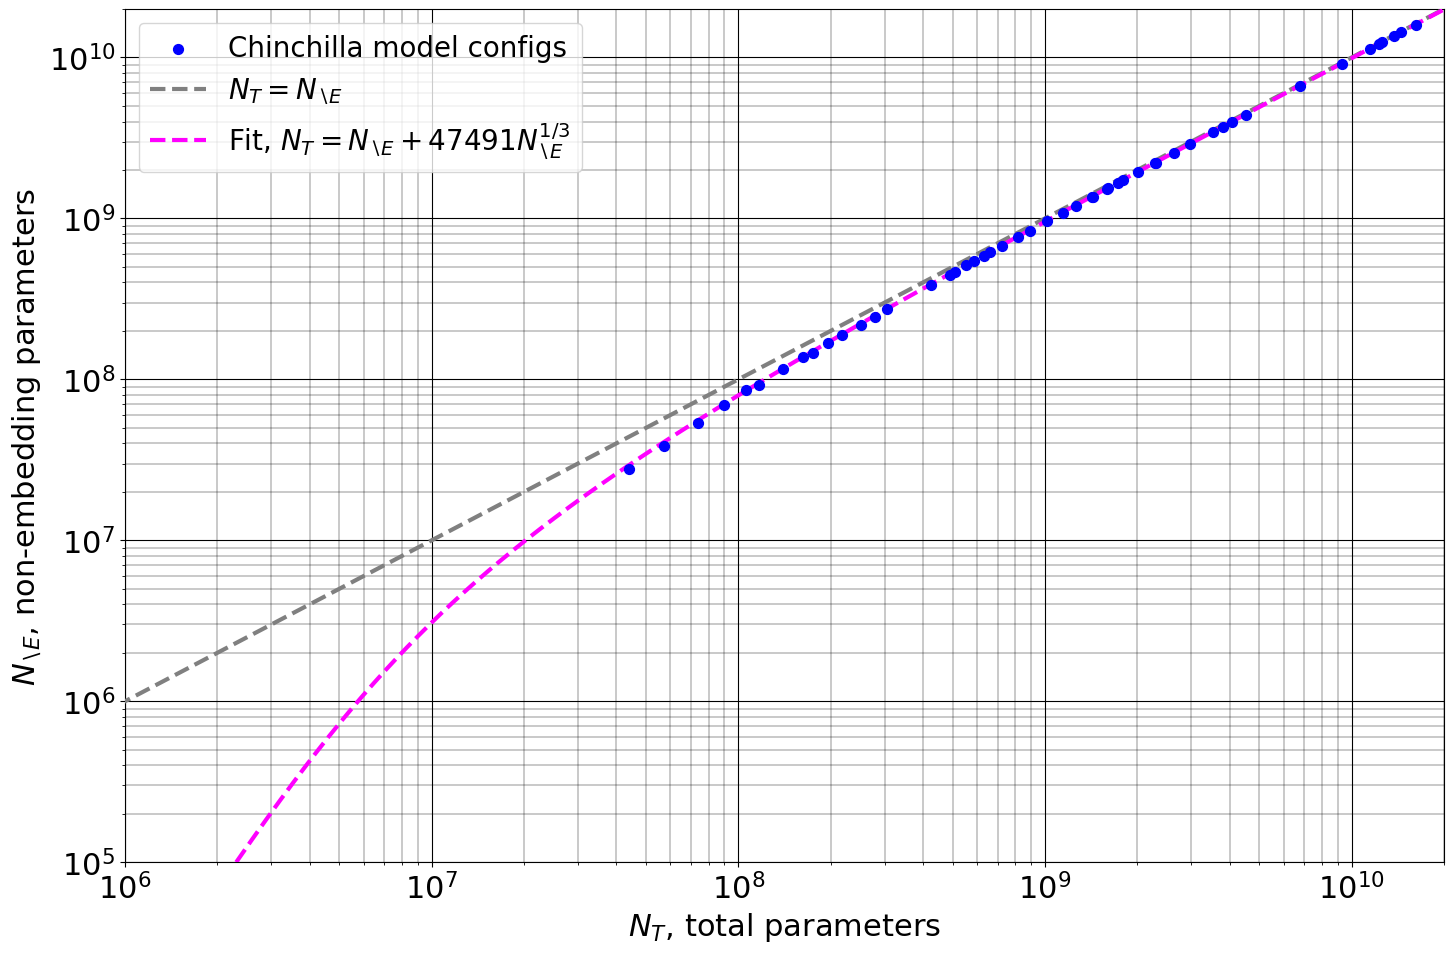

Here is the Python script that generated this plot: (Note: this script raises an exception after producing the figure.)
# Code for analysis and plots in the paper:
# "Reconciling Kaplan and Chinchilla Scaling Laws"
# Tim Pearce & Jinyeop Song

import numpy as np
import matplotlib.pyplot as plt
import os

plt.rcParams.update({'font.size': 22})
plt.rcParams["font.family"] = "Times New Roman"

save_path = '/home/<user>/wm_eval_toolkit/world-model-eval-toolkit/chin_kap_plots_clean/'

vocab_size = 32e3
aspect_ratio = 39.2 # d/L = 40, 39.2
# gamma = (aspect_ratio/12)**(1/3) * vocab_size # N_T = N_\e + gamma N_\e^{1/3}
gamma = 47491
aspect_ratio = 12*(gamma / vocab_size)**3
ctx=2048

coeffs = 'epoch' # 'epoch' or 'chin'
if coeffs == 'epoch':
    Nc=482.01
    Dc=2085.43
    alpha=0.3478
    beta=0.3658 
    E=1.8172
    print('using Epoch specification')
elif coeffs == 'chin':
    Nc=406.4
    Dc=410.7
    alpha=0.3392
    beta=0.2849 
    E=1.6934
    print('using Chinchilla specification')

def kaplan_chin_loss(N_T, D, Nc, Dc, alpha, beta, E):
	Loss = Nc / N_T**alpha + Dc / D**beta + E
	return Loss

print('target synth N propto C^a, a=', beta/(beta+alpha))
print('L propto C^b, b=', alpha*beta/(beta+alpha))

num_models = 20 # default 20
N_nonemb_all = np.logspace(2.9,9.2,num_models) # Kaplan paper "768 to 1.5 billion non-embedding parameters"
d_all = (N_nonemb_all/(12/aspect_ratio))**(1/3) # start from fixed aspect ratio
N_emb = vocab_size*d_all
N_T_all = N_nonemb_all + N_emb
D_all = np.logspace(6,25,1000)
N_T, D = np.meshgrid(N_T_all, D_all)
Loss = kaplan_chin_loss(N_T, D, Nc, Dc, alpha, beta, E)
colors_all = plt.cm.plasma(np.linspace(0,1,len(N_T_all)+3))

# plot chinchilla data and fit
parameters = [44, 57, 74, 90, 106, 117, 140, 163, 175, 196, 217, 251, 278, 306, 425, 489, 509, 552, 587, 632, 664, 724, 816, 893, 1018, 1143, 1266, 1424, 1429, 1593, 1609, 1731, 1794, 2007, 2283, 2298, 2639, 2980, 3530, 3802, 4084, 4516, 6796, 9293, 11452, 12295, 12569, 13735, 14494, 16183]
d_model = [512, 576, 640, 640, 640, 768, 768, 768, 896, 896, 896, 1024, 1024, 1024, 1280, 1280, 1408, 1280, 1408, 1536, 1408, 1536, 1536, 1792, 1792, 1792, 2048, 2176, 2048, 2048, 2176, 2304, 2176, 2304, 2304, 2560, 2560, 2560, 2688, 2816, 2944, 3072, 3584, 4096, 4352, 4608, 4608, 4864, 4992, 5120]
chin_data_orig = np.array([parameters, d_model]).T
chin_data_non = chin_data_orig.copy()
chin_data_non[:,0] = chin_data_non[:,0]*1e6
# chin_data_non[:,1] = chin_data_non[:,1]*(32000+2048) # report 32k and position encodings
chin_data_non[:,1] = chin_data_non[:,1]*(vocab_size) # report 32k
chin_data_non[:,1] = chin_data_non[:,0]-chin_data_non[:,1] # could add this line to get non-embed params 

fig_dims = (15,10)
fig, ax = plt.subplots(1,1,figsize=fig_dims)
ax.set_xlabel('$N_T$, total parameters')
ax.set_ylabel('$N_{\setminus E}$, non-embedding parameters')
ax.set_xscale('log')
ax.set_yscale('log')
ax.grid(which='major', linestyle='-', linewidth='0.8', color='black')
ax.grid(which='minor', linestyle='-', linewidth='0.3', color='black')
x_fit = np.logspace(5,11,1000)
ax.scatter(chin_data_non[:,0],chin_data_non[:,1],label='Chinchilla model configs', color='blue', s=50, zorder=10)
ax.plot(x_fit,x_fit,label='$N_T = N_{\setminus E}$', color='gray', linewidth=3, linestyle='--', zorder=8)
y_fit_2 = x_fit + gamma*x_fit**(1/3)
ax.plot(y_fit_2, x_fit,label='Fit, $N_T = N_{\setminus E} + 47491 N_{\setminus E}^{1/3}$', color='fuchsia', linewidth=3, linestyle='--',zorder=9)
# y_fit_2 = x_fit + 47491*x_fit**(0.34)
# ax.plot(y_fit_2, x_fit,label='$N_T = N_{ | E} + 47491 N_{|E}^{0.34}$', color='purple', linewidth=3, linestyle='--',zorder=9)
# y_fit_2 = x_fit + 52960*x_fit**(1/3)
# ax.plot(y_fit_2, x_fit,label='$N_T = N_{ | E} + 52960 N_{|E}^{1/3}$', color='gold', linewidth=3, linestyle='--',zorder=9)
ax.legend(loc='upper left', prop={'size': 20})
ax.set_xlim([1e6,2e10])
ax.set_ylim([1e5,2e10])
fig.tight_layout()
fig.savefig(os.path.join(save_path,'chin_data_NE_vs_NT_fit.png'))
plt.close()

# plot Loss vs D for each N_nonE
fig_dims = (10,10)
fig, ax = plt.subplots(1,1,figsize=fig_dims)
for i in range(len(N_nonemb_all)):
	if N_nonemb_all[i]/1e6>0.1:
		ax.plot(D_all, Loss[:,i], label=f'$N_{{\setminus E}} = {round(N_nonemb_all[i]/1e6,2)}$M', color=colors_all[i])
	else:
		ax.plot(D_all, Loss[:,i], label=f'$N_{{\setminus E}} = {round(N_nonemb_all[i]/1e3,2)}$K', color=colors_all[i])
ax.set_xlabel('$D$')
ax.set_ylabel('Loss')
ax.set_xscale('log')
ax.set_yscale('log')
ax.set_xlim([D_all[0],1e18])
ax.grid(which='major', linestyle='--', linewidth='0.5', color='black')
ax.grid(which='minor', linestyle='--', linewidth='0.2', color='black')
ax.legend(fontsize='x-small', loc='upper right')
fig.tight_layout()
fig.savefig(os.path.join(save_path,'kaplan_chin_loss_D_vs_NE.png'))
plt.close()

# plot Loss vs D for fixed N_T
fig_dims = (10,10)
fig, ax = plt.subplots(1,1,figsize=fig_dims)
for i in range(len(N_T_all)):
	if N_T_all[i]/1e6>0.1:
		ax.plot(D_all, Loss[:,i], label=f'$N_T = {round(N_T_all[i]/1e6,2)}$M', color=colors_all[i])
	else:
		ax.plot(D_all, Loss[:,i], label=f'$N_T = {round(N_T_all[i]/1e3,2)}$K', color=colors_all[i])
ax.set_xlabel('D')
ax.set_ylabel('Loss')
ax.set_xscale('log')
ax.set_yscale('log')
ax.set_xlim([D_all[0],1e18])
ax.grid(which='major', linestyle='--', linewidth='0.5', color='black')
ax.grid(which='minor', linestyle='--', linewidth='0.2', color='black')
ax.legend(fontsize='x-small', loc='upper right')
fig.tight_layout()
fig.savefig(os.path.join(save_path,'kaplan_chin_loss_D_vs_NT.png'))
plt.close()

# calculate compute and optimal params
info_arr = []
for i in range(len(N_T_all)):
	arr_zeros = Loss[:,i]*0.
	C_T_accurate = 6*N_T_all[i]*D_all + 12*ctx/aspect_ratio*d_all[i]**2*D_all
	C_T_approx = 6*N_T_all[i]*D_all
	C_nonE_accurate = 6*N_nonemb_all[i]*D_all + 12*ctx/aspect_ratio*d_all[i]**2*D_all
	C_nonE_approx = 6*N_nonemb_all[i]*D_all
	info_arr.append([arr_zeros+N_T_all[i], arr_zeros+N_nonemb_all[i], arr_zeros+N_emb[i], D_all, arr_zeros+d_all[i], C_T_accurate, C_T_approx, C_nonE_accurate, C_nonE_approx, Loss[:,i]])
    # 0 N_T, 1 N_\E, 2 N_E, 3 D, 4 d, 5 C_T_accurate, 6 C_T_approx, 7 C_\E_accurate, 8 C_\E_approx, 9 Loss
	
# calculate C_T and N^*_T 
info_arr = np.array(info_arr)
# c_range_bounds = [13.4, 20.7]
c_range_bounds = [14, 20.7]
C_range_T = np.logspace(c_range_bounds[0],c_range_bounds[1],100)
best_loss = []
for C_i in C_range_T:
	poss_loss1 = []
	for i in range(len(N_T_all)):
		# change index depending on which C to use
		N_i = N_T_all[i] # N_T
		loss_diff = np.abs(info_arr[i,6] - C_i) # C_\C_T_approx
		loss_diff_min = np.min(loss_diff)
		loss_diff_min_idx = np.argmin(loss_diff)
		poss_loss1.append([info_arr[i,9][loss_diff_min_idx], N_i])
	poss_loss1 = np.array(poss_loss1)
	# find lowest loss and model
	best_idx = np.argmin(poss_loss1[:,0])
	best_loss.append(poss_loss1[best_idx])
best_loss_T = np.array(best_loss)

# calculate C_nonE and N^*_nonE
info_arr = np.array(info_arr)
c_range_bounds = [12.95, 20.7]
C_range = np.logspace(c_range_bounds[0],c_range_bounds[1],100)
best_loss = []
for C_i in C_range:
	poss_loss1 = []
	for i in range(len(N_T_all)):
		# change index depending on which C to use
		N_i = N_nonemb_all[i] # N_\E
		loss_diff = np.abs(info_arr[i,8] - C_i) # C_\E_approx
		loss_diff_min = np.min(loss_diff)
		loss_diff_min_idx = np.argmin(loss_diff)
		poss_loss1.append([info_arr[i,9][loss_diff_min_idx], N_i])
	poss_loss1 = np.array(poss_loss1)
	# find lowest loss and model
	best_idx = np.argmin(poss_loss1[:,0])
	best_loss.append(poss_loss1[best_idx])
best_loss_nonE = np.array(best_loss)

# plot N_nonE vs C_nonE
fig_dims = (10,10)
fig, ax = plt.subplots(1,1,figsize=fig_dims)
for i in range(len(N_nonemb_all)):
	label_i = None
	ax.plot(6*N_nonemb_all[i]*D_all, Loss[:,i], label=label_i, color=colors_all[i])
ax.scatter(C_range, best_loss_nonE[:,0], label='Compute efficient frontier', color='red',s=10, zorder=10)
ax.set_xlabel('$C_{\setminus E}$')
ax.set_ylabel('Loss')
ax.set_xscale('log')
ax.set_yscale('log')
ax.set_xlim([1e10,1e23])
ax.grid(which='major', linestyle='--', linewidth='0.5', color='black')
ax.grid(which='minor', linestyle='--', linewidth='0.2', color='black')
ax.legend(loc='upper right')
fig.tight_layout()
fig.savefig(os.path.join(save_path,'kaplan_chin_loss_NE_vs_CE.png'))
plt.close()

# plot N_nonE vs C_nonE with fit
fig_dims = (10,10)
fig, ax = plt.subplots(1,1,figsize=fig_dims)
for i in range(len(N_nonemb_all)):
	label_i = None
	ax.plot(6*N_nonemb_all[i]*D_all, Loss[:,i], label=label_i, color=colors_all[i])
ax.scatter(C_range, best_loss_nonE[:,0], label='Compute efficient frontier', color='red',s=10, zorder=10)
# fit L = bC^m
m, b = np.polyfit(np.log(C_range[:]), np.log(best_loss_nonE[:,0]), 1)
print('C_nonE, Kaplan compute-loss form',m)
x_fit = np.logspace(9,25,100)
y_fit = np.exp(m*np.log(x_fit) + b)
ax.plot(x_fit,y_fit,label=f'Kaplan compute-loss form:\n $log (L^*_{{\setminus E}}) = {m:.3f} log(C_{{\setminus E}}) + {b:.2f}$', color='blue', linestyle='--', linewidth=3,zorder=8)

# fit L - E = bC^m
m, b = np.polyfit(np.log(C_range[:]), np.log(best_loss_nonE[:,0]-E), 1)
print('C_nonE, Chinchilla compute-loss form, L-E',m)
x_fit = np.logspace(9,25,100)
y_fit = np.exp(m*np.log(x_fit) + b) + E
ax.plot(x_fit,y_fit,label=f'Chinchilla compute-loss form:\n $log (L^*_{{\setminus E}}) - {E:.2f} = {m:.3f} log(C_{{\setminus E}}) + {b:.2f}$', color='green', linestyle='--', linewidth=3,zorder=8)

ax.set_xlabel('$C_{\setminus E}$')
ax.set_ylabel('Loss')
ax.set_xscale('log')
ax.set_yscale('log')
ax.set_xlim([1e10,1e23])
ax.grid(which='major', linestyle='--', linewidth='0.5', color='black')
ax.grid(which='minor', linestyle='--', linewidth='0.2', color='black')
ax.legend(loc='lower left')
fig.tight_layout()
fig.savefig(os.path.join(save_path,'kaplan_chin_loss_NE_vs_CE_fit.png'))
plt.close()


# plot of coefficient, N^*_nonE and C_nonE
fig_dims = (15,10)
fig, ax = plt.subplots(1,1,figsize=fig_dims)
ax.scatter(C_range[:], best_loss_nonE[:,1], label='Compute efficient frontier', color='red',s=30,zorder=12)
N_nonemb_all_1 = np.logspace(2,11,100)
C_pred = N_nonemb_all_1*(N_nonemb_all_1 + (gamma/3)*N_nonemb_all_1**(1/3))**(-1/beta) * (N_nonemb_all_1 + gamma*N_nonemb_all_1**(1/3))**((1+alpha)/beta) * (beta/alpha * Dc/Nc)**(1/beta)*6
ax.plot(C_pred[:], N_nonemb_all_1[:], label='Analytical $N^*_{{\setminus E}}$ vs. $C_{{\setminus E}}$', color='black', linewidth=3, linestyle='--',zorder=10)
# ax.scatter(C_pred[17:81], N_nonemb_all_1[17:81], label='Analytical $N^*_{{\setminus E}}$ vs. $C_{{\setminus E}}$ used for fit', color='blue', linewidth=3, linestyle='--',zorder=10)
m, b = np.polyfit(np.log(C_range[:]), np.log(best_loss_nonE[:,1]), 1)
print('main coeff: slope on loss vs N_opt, simulated points',m)
# m_analy, b_analy = np.polyfit(np.log(C_pred[:]), np.log(N_nonemb_all_1[:]), 1) # fit on analytical, gives slight difference as logarithmically spaced on y not x axis
# print('main coeff: slope on loss vs N_opt, analytical points',m_analy)
x_fit = np.logspace(11,25,100)
y_fit = np.exp(m*np.log(x_fit) + b)
ax.plot(x_fit,y_fit,label=f'Local fit to frontier: $log (N^*_{{\setminus E}}) = {m:.2f} log(C_{{\setminus E}}) {b:.2f}$', color='deeppink', linestyle='-', linewidth=3,zorder=11)
m, b = np.polyfit(np.log(C_pred[90:]), np.log(N_nonemb_all_1[90:]), 1)
print('main coeff: slope on loss vs N_opt',m)
y_fit = np.exp(m*np.log(x_fit) + b)
ax.plot(x_fit,y_fit,label=f'Large $N_{{\setminus E}}$ regime fit: $log (N^*_{{\setminus E}}) = {m:.2f} log(C_{{\setminus E}}) {b:.2f}$', color='grey', linestyle='-', linewidth=3,zorder=8)
ax.set_xlabel('$C_{\setminus E}$')
ax.set_ylabel('$N^*_{\setminus E}$')
ax.set_xscale('log')
ax.set_yscale('log')
ax.set_xlim([1e11,1e24])
ax.grid(which='major', linestyle='--', linewidth='0.5', color='black')
ax.grid(which='minor', linestyle='--', linewidth='0.2', color='black')
ax.legend()
fig.tight_layout()
fig.savefig(os.path.join(save_path,'kaplan_chin_synth_NE_CE_coeff_'+coeffs+'.png'))
plt.close()

# plot N_T vs C_T
fig_dims = (10,10)
fig, ax = plt.subplots(1,1,figsize=fig_dims)
for i in range(len(N_T_all)):
	label_i = None
	ax.plot(6*N_T_all[i]*D_all, Loss[:,i], label=label_i, color=colors_all[i])
ax.scatter(C_range_T, best_loss_T[:,0], label='Compute efficient frontier', color='red',s=10, zorder=10)
ax.set_xlabel('$C_T$')
ax.set_ylabel('Loss')
ax.set_xscale('log')
ax.set_yscale('log')
ax.set_xlim([1e13,1e23])
ax.grid(which='major', linestyle='--', linewidth='0.5', color='black')
# ax.grid(which='minor', linestyle='--', linewidth='0.2', color='black')
ax.legend(loc='upper right')
fig.tight_layout()
fig.savefig(os.path.join(save_path,'kaplan_chin_loss_NT_vs_CT.png'))
plt.close()

# plot N_T vs C_T  with fit
fig_dims = (10,10)
fig, ax = plt.subplots(1,1,figsize=fig_dims)
for i in range(len(N_T_all)):
	label_i = None
	ax.plot(6*N_T_all[i]*D_all, Loss[:,i], label=label_i, color=colors_all[i])
ax.scatter(C_range_T, best_loss_T[:,0], label='Compute efficient frontier', color='red',s=10, zorder=10)
# fit L = bC^m
m, b = np.polyfit(np.log(C_range_T[:]), np.log(best_loss_T[:,0]), 1)
print('C_T, Kaplan compute-loss form',m)
x_fit = np.logspace(13,25,100)
y_fit = np.exp(m*np.log(x_fit) + b)
ax.plot(x_fit,y_fit,label=f'Kaplan compute-loss form:\n $log (L^*_T) = {m:.3f} log(C_T) + {b:.2f}$', color='blue', linestyle='--', linewidth=3,zorder=8)

# fit L - E = bC^m
m, b = np.polyfit(np.log(C_range_T[:]), np.log(best_loss_T[:,0]-E), 1)
print('C_T, Chinchilla compute-loss form, L-E',m)
x_fit = np.logspace(13,25,100)
y_fit = np.exp(m*np.log(x_fit) + b) + E
ax.plot(x_fit,y_fit,label=f'Chinchilla compute-loss form:\n $log (L^*_T) - {E:.2f} = {m:.3f} log(C_T) + {b:.2f}$', color='green', linestyle='--', linewidth=3,zorder=8)

ax.set_xlabel('$C_T$')
ax.set_ylabel('Loss')
ax.set_xscale('log')
ax.set_yscale('log')
ax.set_xlim([1e13,1e23])
ax.grid(which='major', linestyle='--', linewidth='0.5', color='black')
# ax.grid(which='minor', linestyle='--', linewidth='0.2', color='black')
ax.legend(loc='lower left')
fig.tight_layout()
fig.savefig(os.path.join(save_path,'kaplan_chin_loss_NT_vs_CT_fit.png'))
plt.close()


# plot of coefficient, N^*_T and C_T
fig_dims = (15,10)
fig, ax = plt.subplots(1,1,figsize=fig_dims)
ax.scatter(C_range_T[:], best_loss_T[:,1], label='Compute efficient frontier', color='red',s=30,zorder=12)
# should prob add analytical line here too ...
m, b = np.polyfit(np.log(C_range_T[:]), np.log(best_loss_T[:,1]), 1)
print('main coeff: slope on loss vs N_opt, total params',m)
x_fit = np.logspace(11,25,100)
y_fit = np.exp(m*np.log(x_fit) + b)
ax.plot(x_fit,y_fit,label=f'Local fit to frontier: $log (N^*_{{T}}) = {m:.2f} log(C_{{T}}) {b:.2f}$', color='deeppink', linestyle='-', linewidth=3,zorder=11)
ax.set_xlabel('$C_{T}$')
ax.set_ylabel('$N^*_{T}$')
ax.set_xscale('log')
ax.set_yscale('log')
ax.set_xlim([1e11,1e24])
ax.grid(which='major', linestyle='--', linewidth='0.5', color='black')
# ax.grid(which='minor', linestyle='--', linewidth='0.2', color='black')
ax.legend()
fig.tight_layout()
fig.savefig(os.path.join(save_path,'kaplan_chin_synth_NT_CT_coeff_'+coeffs+'.png'))
plt.close()


# plot eq and gradient g
fig_dims = (15,10)
fig, ax = plt.subplots(1,1,figsize=fig_dims)
N_nonemb_all_1 = np.logspace(2,11,100)
C_pred = N_nonemb_all_1*(N_nonemb_all_1 + (gamma/3)*N_nonemb_all_1**(1/3))**(-1/beta) * (N_nonemb_all_1 + gamma*N_nonemb_all_1**(1/3))**((1+alpha)/beta) * (beta/alpha * Dc/Nc)**(1/beta)*6
ax.plot(C_pred[:], N_nonemb_all_1[:], label=r'$N_{\setminus E}$', color='black', linewidth=3, linestyle='--',zorder=11)
# g
def fn_g_recip(x, gamma, beta, alpha):
    term1 = 1
    term2 = - (1 / beta) * ((x ** (2/3) + (gamma / 9)) / (x ** (2/3) + (gamma / 3)))
    term3 = ((alpha + 1) / beta) * ((x ** (2/3) + (gamma / 3)) / (x ** (2/3) + gamma))
    result = term1 + term2 + term3
    return result

g_all = fn_g_recip(N_nonemb_all_1, gamma, beta, alpha)
# plot on second axis
ax2 = ax.twinx()
ax2.plot(C_pred, 1/g_all, label='$g$', color='dodgerblue', linewidth=3, linestyle='--',zorder=11)
# limits
ax2.axhline(y=beta/(beta+alpha), color='grey', linestyle='--', linewidth=2, zorder=8, label=r'$\beta/(\beta + \alpha)$')
ax2.axhline(y=beta/(alpha/3+beta), color='grey', linestyle=':', linewidth=2, zorder=8, label=r'$\beta/(\alpha/3+\beta)$')
ax2.set_ylabel('$g$')
ax2.get_yaxis().get_major_formatter().set_scientific(False)
# combine legends
lines, labels = ax.get_legend_handles_labels()
lines2, labels2 = ax2.get_legend_handles_labels()
ax2.legend(lines + lines2, labels + labels2, loc='upper left')
ax.set_xlabel(r'$C_{ \setminus E}$')
ax.set_ylabel(r'$N^*_{ \setminus E}$')
ax.set_xscale('log')
ax.set_yscale('log')
ax.set_xlim([C_pred[0],C_pred[-1]])
ax.grid(which='major', linestyle='--', linewidth='0.5', color='black')
# ax.grid(which='minor', linestyle='--', linewidth='0.2', color='black')
fig.tight_layout()
fig.savefig(os.path.join(save_path,'kaplan_chin_eqs_only.png'))
plt.close()


# derivative of d log L_\E* / d log C_\E

def fn_Nopt_to_C(x, gamma, alpha, beta, Nc, Dc):
	# use eq 16 to convert from N^*_\E to C_\E
	# x is N_\E
	term1 = 6 * x * (x + gamma/3*x**(1/3))**(-1/beta)
	term2 = (x + gamma*x**(1/3))**((1+alpha)/beta)
	term3 = ((beta/alpha) * (Dc/Nc))**(1/beta)
	C = term1 * term2 * term3
	return C

def fn_k_inner(x, y, gamma, alpha, beta, Nc, Dc):
	# x is N_\E
	# y is C_\E
    term1 = -alpha * (Nc * (x + gamma/3*x**(1/3))) / ((x + gamma*x**(1/3))**(alpha+1))
    term2 = beta * Dc * (y / (6*x))**(-beta)
    result = term1 + term2
    return result

def fn_L_opt(x, y, gamma, alpha, beta, Nc, Dc, E):
	# x is N_\E
	# y is C_\E
	term1 = Nc / (x + gamma*x**(1/3))**alpha
	term2 = Dc / (y / (6*x))**beta
	result = term1 + term2 + E
	return result

def fn_extra(x, y, gamma, alpha, beta, Nc, Dc, E):
	# x is N_\E
	# y is C_\E
	term2 = beta * Dc * (y / (6*x))**(-beta)
	return term2

C_all = []
k_all = []
for N in N_nonemb_all_1:
	C = fn_Nopt_to_C(N, gamma, alpha, beta, Nc, Dc)
	part1 = fn_k_inner(N, C, gamma, alpha, beta, Nc, Dc)
	g = 1/fn_g_recip(N, gamma, beta, alpha)
	L_opt = fn_L_opt(N, C, gamma, alpha, beta, Nc, Dc, E)
	extra_term = fn_extra(N, C, gamma, alpha, beta, Nc, Dc, E)
	k = part1*g/L_opt - extra_term/L_opt
	C_all.append(C)
	k_all.append(k)

fig_dims = (15,10)
fig, ax = plt.subplots(1,1,figsize=fig_dims)
# ax.plot(C_all, k_all, label=r'Analytical $ d \log L_{\setminus E}^* / d \log C_{\setminus E}$', color='dodgerblue', linewidth=3, linestyle='-',zorder=11)
ax.plot(C_all, k_all, label=r'Analytical $k$', color='dodgerblue', linewidth=3, linestyle='-',zorder=11)
ax.set_xlabel(r'$C_{\setminus E}$')
# ax.set_ylabel(r'$ d \log L_{\setminus E}^* / d \log C_{\setminus E}$')
ax.set_ylabel(r'$k$')
# add horizontal lines
ax.axhline(y=-0.057, color='grey', linestyle='--', linewidth=2, zorder=8, label=r'Kaplan reported slope, $\gamma=-0.057$')
ax.axhline(y=-0.069, color='green', linestyle='--', linewidth=2, zorder=8, label=r'Chinchilla simulated fitted slope, $\gamma=-0.069$')
# ax.axhline(y=-0.057, color='grey', linestyle='--', linewidth=2, zorder=8, label=r'Kaplan reported slope, $\gamma=-0.057$')
ax.legend()
ax.set_xscale('log')
# ax.set_yscale('log')
ax.set_xlim([C_all[0],C_all[-1]])
# ax.set_ylim([-0.1,0.])
ax.grid(which='major', linestyle='--', linewidth='0.5', color='black')
fig.tight_layout()
fig.savefig(os.path.join(save_path,'kaplan_chin_dlogLdlogC.png'))
plt.close()





